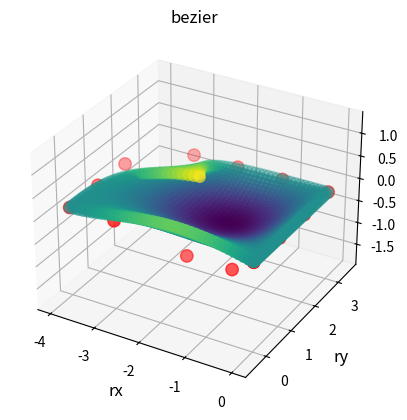

Recreate this plot in Python.
#!/usr/bin/env python3
"""
Efficient implementation of a Bezier surface and its differential geometry.

"""
from __future__ import division
import numpy as np

################################################## CORE

class Bezier(object):
    """
    Bezier manifold of dimension 2 embedded in Euclidean space of dimension 3.

    """
    def __init__(self, knots=None):
        if knots is None:
            # Default to identity patch
            n = 4
            knots = np.zeros((n, n, 3), dtype=np.float64)
            for i in range(n):
                for j in range(n):
                    knots[i, j] = np.float64((i, j, 0)) / (n-1)
        self.set_knots(knots)

    def set_knots(self, knots):
        """
        Provide the control knots in an array with the first two
        dimensions indexing which knot and the third dimension
        holding the Euclidean coordinates of each knot.

        """
        self.knots = np.array(knots, dtype=np.float64)
        self.degree_x = self.knots.shape[0] - 1
        self.degree_y = self.knots.shape[1] - 1
        self.dimension = self.knots.shape[2] - 1
        assert self.degree_x > 0
        assert self.degree_y > 0
        assert self.dimension == 2
        self.dknots_x = self.degree_x * np.diff(self.knots, axis=0)
        self.dknots_y = self.degree_y * np.diff(self.knots, axis=1)

    def evaluate(self, x, y):
        """
        De Casteljau's algorithm is used to map the given surface coordinates
        (each from 0.0 to 1.0) to their corresponding location in Euclidean space.

        """
        lerps_x = np.zeros((self.degree_x+1, self.dimension+1), dtype=np.float64)
        for i in range(len(lerps_x)):
            lerps_y = self.knots[i].copy()
            for j in range(self.degree_y):
                for k in range(self.degree_y - j):
                    lerps_y[k] = (1.0-y)*lerps_y[k] + y*lerps_y[k+1]
            lerps_x[i] = lerps_y[0]
        for i in range(self.degree_x):
            for k in range(self.degree_x - i):
                lerps_x[k] = (1.0-x)*lerps_x[k] + x*lerps_x[k+1]
        return lerps_x[0]

    def jacobian(self, x, y):
        """
        Returns the 2by3 Jacobian matrix of the `evaluate` function
        at the given argument. The Grammian of this is the metric tensor.

        """
        return np.column_stack((Bezier(self.dknots_x).evaluate(x, y),
                                Bezier(self.dknots_y).evaluate(x, y)))

    def metric(self, x, y):
        """
        Returns the 2by2 metric tensor at the given surface coordinates.

        """
        J = self.jacobian(x, y)
        return J.T.dot(J)

    def orientation(self, x, y, q=0.0):
        """
        Returns a rotation matrix describing the orientation of the normal
        coordinates at [`x`, `y`] with yaw angle `q` in radians.

        """
        J = self.jacobian(x, y)
        rx, ry = (J / np.linalg.norm(J, axis=0)).T
        normal = np.cross(rx, ry)
        ncrossx = np.cross(normal, rx)  # must be re-unitized to mitigate roundoff error
        tangent = np.cos(q)*rx + np.sin(q)*(ncrossx / np.linalg.norm(ncrossx))
        binormal = np.cross(normal, tangent)
        R = np.column_stack((tangent, binormal, normal))
        return R / np.linalg.norm(R, axis=0)  # must be re-unitized to mitigate roundoff error

    def plot(self, n=40, block=True):
        """
        Plots this surface discretized by the given grid size `n`.
        Also shows the control knots and the central normal coordinate system.

        """
        from matplotlib import pyplot
        from mpl_toolkits.mplot3d import Axes3D
        mesh = np.linspace(0.0, 1.0, n)
        points = np.transpose([self.evaluate(x, y) for x in mesh for y in mesh])
        quiver_origins = np.transpose([self.evaluate(mesh[n//2], mesh[n//2])]*3)
        quiver_arrows = self.orientation(mesh[n//2], mesh[n//2])
        fig = pyplot.figure()
        ax = fig.add_subplot(111, projection="3d")
        ax.set_title("bezier", fontsize=12)
        ax.set_xlabel("rx", fontsize=12)
        ax.set_ylabel("ry", fontsize=12)
        ax.set_zlabel("rz", fontsize=12)
        ax.scatter(*self.knots.reshape(-1, 3).T, c='r', s=80)
        ax.scatter(*points, c=points[-1, :], s=60, marker='o', edgecolors=None)
        ax.quiver(quiver_origins[0], quiver_origins[1], quiver_origins[2],
                  quiver_arrows[0], quiver_arrows[1], quiver_arrows[2],
                  length=0.25, color=(1.0, 0.5, 0.0), lw=2.5)
        ax.axis("equal")
        pyplot.show(block=block)

################################################## TEST

if __name__ == "__main__":

    # Initialize a flat set of knots
    knots = np.zeros((5, 4, 3), dtype=np.float64)
    for i in range(knots.shape[0]):
        for j in range(knots.shape[1]):
            knots[i, j] = np.float64((i, j, 0))

    # Mess with the knots to make them more interesting
    knots[:, :, 0] *= -1.0
    knots[1:3, 1:3, 2] = -1.0
    knots[1:3, 0, 2] = (0.25, 0.5)
    knots[-1, -1, :] = (-4/2, 3/2, 0.5)

    # Construct the Bezier surface
    bezier = Bezier(knots)

    # Verify the analytical Jacobian against finite-differences at a random location
    x, y = np.random.sample(2)
    r = bezier.evaluate(x, y)
    d = 1e-6
    drdx = (bezier.evaluate(x+d,   y) - r) / d
    drdy = (bezier.evaluate(  x, y+d) - r) / d
    assert np.allclose(np.column_stack((drdx, drdy)), bezier.jacobian(x, y), atol=10*d)

    # Verify that the metric tensor computation is consistent with finite-differences
    assert np.allclose([[drdx.dot(drdx), drdx.dot(drdy)],
                        [drdy.dot(drdx), drdy.dot(drdy)]], bezier.metric(x, y), atol=10*d)

    # Verify that the orientation calculation returns an orthonormal matrix
    R = bezier.orientation(x, y, 2*np.pi*np.random.sample())
    assert np.allclose(R.dot(R.T), np.eye(3))

    # Plot the corresponding Bezier surface to visually inspect
    bezier.plot()
